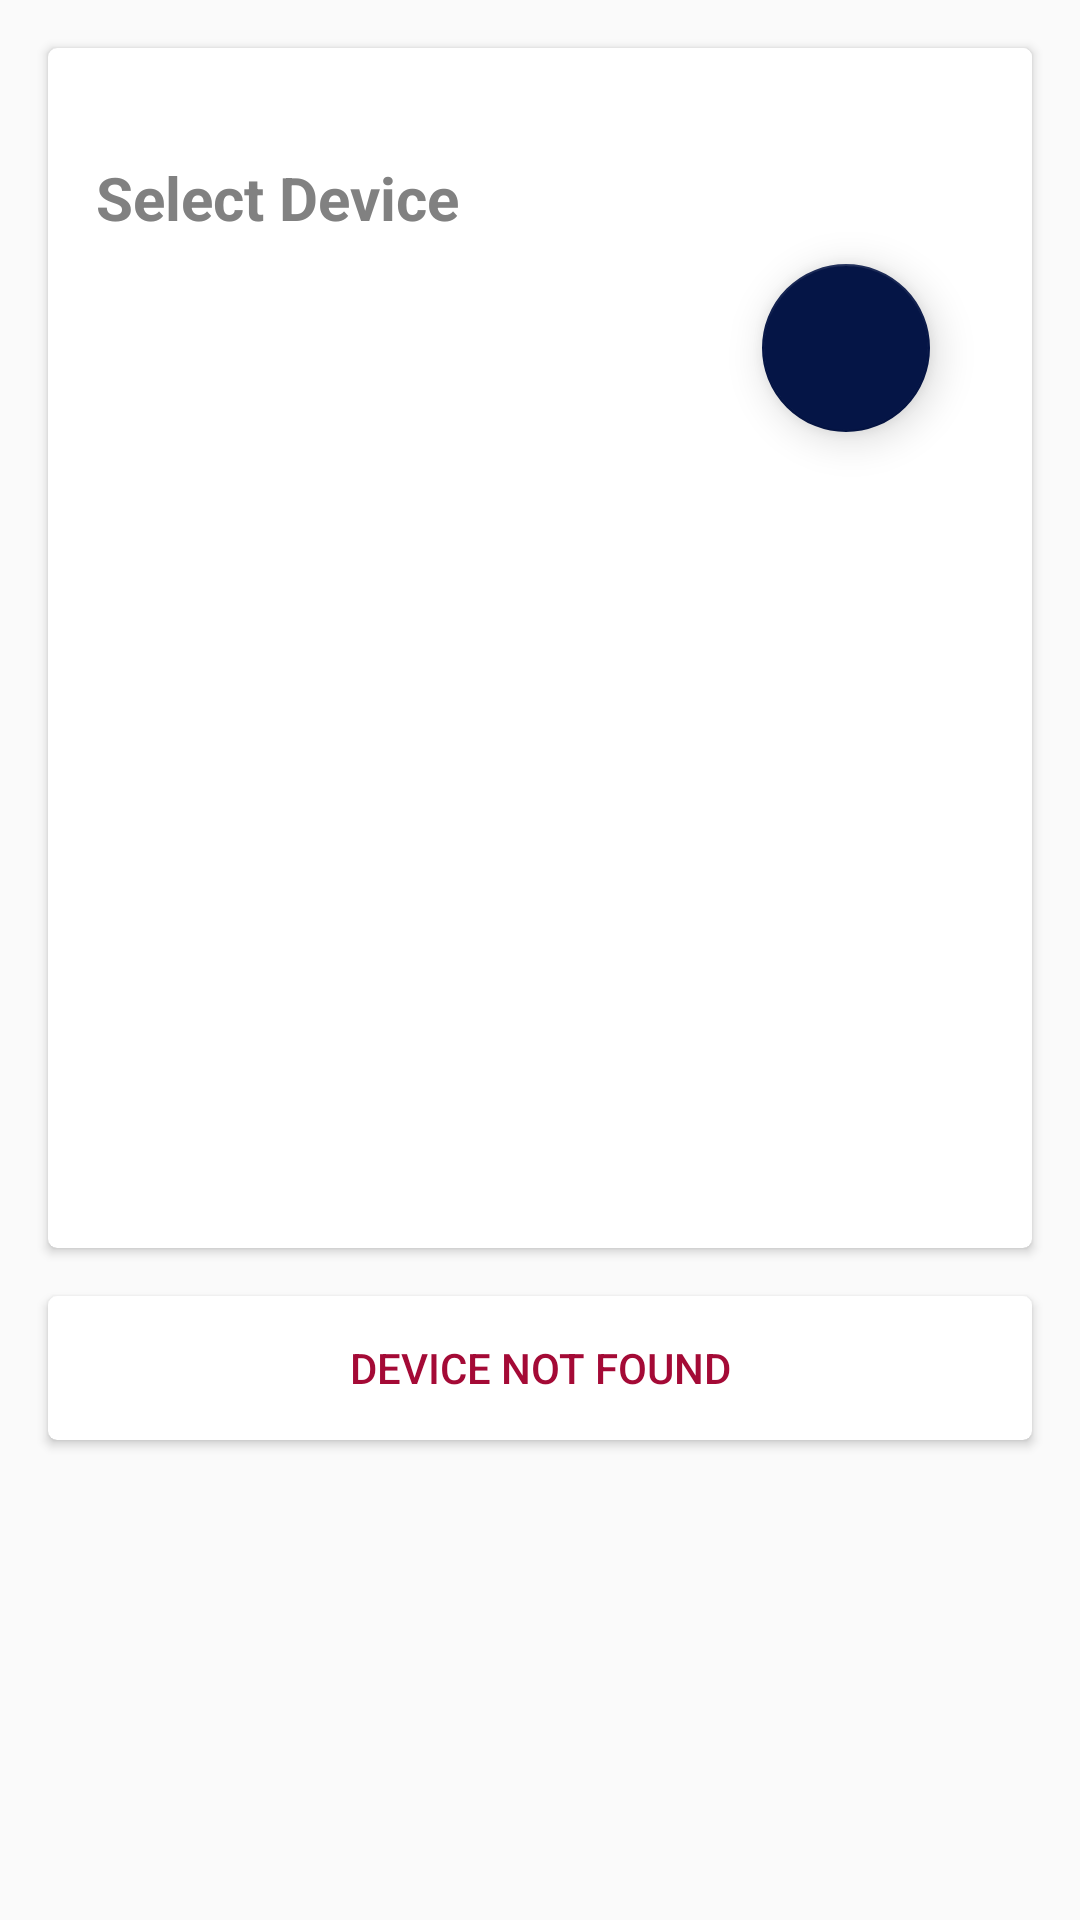

The Android layout XML behind this screen, and the referenced resources:
<!-- AndroidManifest.xml: application theme Monna -->
<!-- res/layout/select_device.xml -->
<?xml version="1.0" encoding="utf-8"?>
<android.support.design.widget.CoordinatorLayout xmlns:android="http://schemas.android.com/apk/res/android"
    xmlns:app="http://schemas.android.com/apk/res-auto"
    xmlns:tools="http://schemas.android.com/tools"
    android:layout_width="match_parent"
    android:layout_height="match_parent"
    android:fitsSystemWindows="true"
    android:orientation="vertical">

    <android.support.design.widget.FloatingActionButton
        android:id="@+id/fab_bluetooth"
        android:layout_width="wrap_content"
        android:layout_height="wrap_content"
        android:layout_marginRight="50dp"
        android:src="@drawable/ic_search_24dp"
        app:backgroundTint="#051546"
        app:elevation="8dp"
        app:layout_anchor="@id/line1"
        app:layout_anchorGravity="bottom|end|right"
        app:rippleColor="#FFFF" />

    <LinearLayout
        android:layout_width="match_parent"
        android:layout_height="wrap_content"
        android:orientation="vertical">

        <android.support.v7.widget.CardView
            android:id="@+id/card_select"
            android:layout_width="match_parent"
            android:layout_height="wrap_content"
            android:layout_margin="16dp"
            android:layout_weight="1"
            android:clickable="true"
            android:foreground="?attr/selectableItemBackground"
            app:cardCornerRadius="3dp">

            <LinearLayout
                android:layout_width="match_parent"
                android:layout_height="wrap_content"
                android:orientation="vertical">

                <LinearLayout
                    android:id="@+id/line1"
                    android:layout_width="match_parent"
                    android:layout_height="100dp"
                    android:layout_marginLeft="16dp"
                    android:background="#FFF">

                    <TextView
                        android:id="@+id/text_select"
                        android:layout_width="match_parent"
                        android:layout_height="wrap_content"
                        android:layout_gravity="center"
                        android:text="Select Device"
                        android:textColor="#818181"
                        android:textSize="20dp"
                        android:textStyle="bold" />

                </LinearLayout>

                <ListView
                    android:id="@+id/list"
                    android:layout_width="match_parent"
                    android:layout_height="300dp"
                    android:layout_gravity="center">

                </ListView>

            </LinearLayout>

        </android.support.v7.widget.CardView>

        <android.support.v7.widget.CardView
            android:layout_width="match_parent"
            android:layout_height="wrap_content"
            android:layout_marginLeft="16dp"
            android:layout_marginBottom="16dp"
            android:layout_marginRight="16dp"
            android:layout_weight="1"
            android:clickable="true"
            android:padding="16dp"
            android:foreground="?attr/selectableItemBackground"
            app:cardCornerRadius="3dp">

            <Button
                android:id="@+id/not_found"
                android:layout_width="match_parent"
                android:layout_height="match_parent"
                android:background="@null"
                android:text="Device Not Found"
                android:textColor="#a40a36" />


        </android.support.v7.widget.CardView>

    </LinearLayout>

</android.support.design.widget.CoordinatorLayout>
<!-- resources referenced by this layout -->
<resources>
  <style name="Monna" parent="Theme.AppCompat.Light.NoActionBar">
          <item name="android:colorPrimary">@color/primary</item>
          <item name="android:colorBackground">@color/background_light</item>
          <item name="android:colorAccent">@color/accent</item>
          <item name="android:navigationBarColor">#00163d</item>
          <item name="android:windowTranslucentStatus">true</item>
          <item name="android:colorControlHighlight">#26c0d8</item>
          <item name="android:colorForeground">#26c0d8</item>
          <item name="android:textColorHint">@color/hint_disabled_dark</item>
          <item name="android:windowBackground">@color/background_light</item>
          <item name="android:windowAllowEnterTransitionOverlap">true</item>
          <item name="android:windowAllowReturnTransitionOverlap">true</item>
          <item name="android:windowSharedElementsUseOverlay">false</item>
      </style>
  <color name="primary">#3f404d</color>
  <color name="background_light">#fafafa</color>
  <color name="accent">#31db98</color>
  <color name="hint_disabled_dark">#43000000</color>
</resources>
